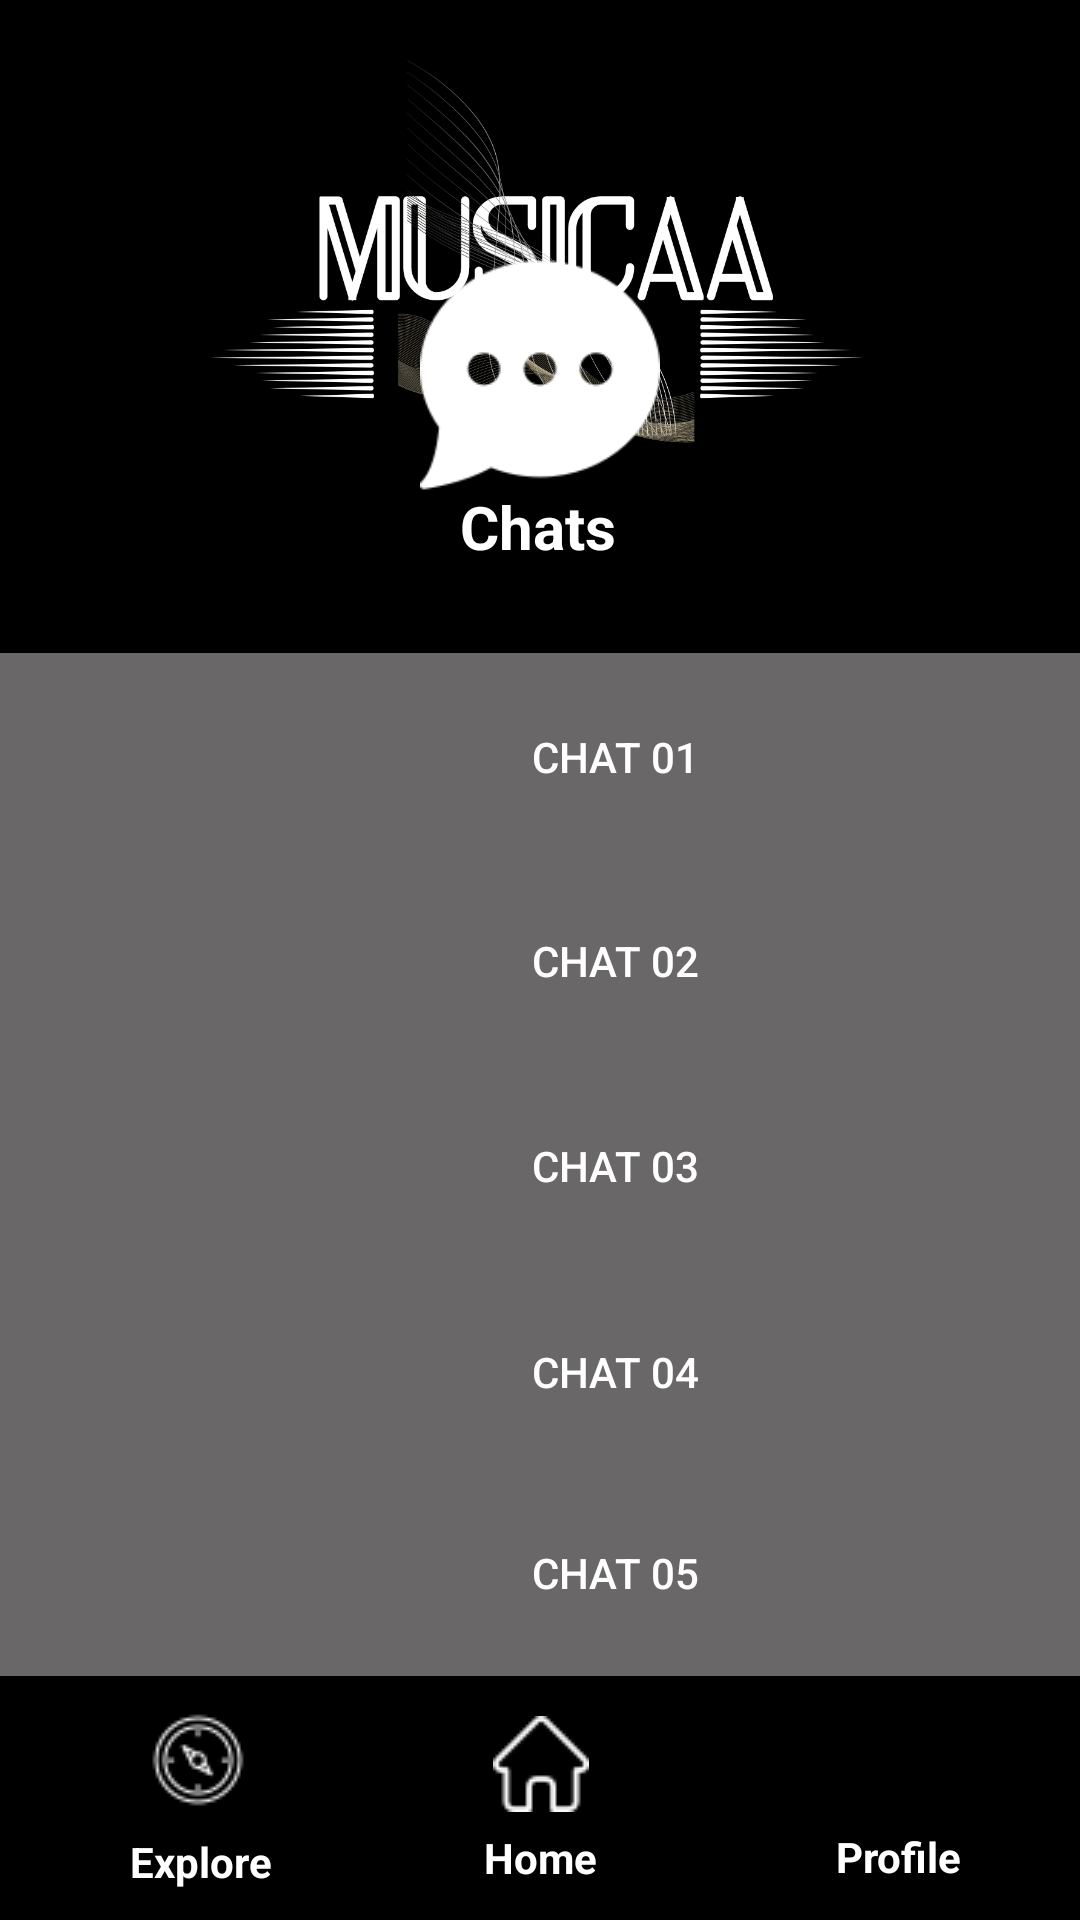

Here is an Android app screen rendered from its layout file. Give the layout XML and the strings, colors and styles it references.
<!-- AndroidManifest.xml: application theme Theme.MUSICAA -->
<!-- res/layout/activity_messages.xml -->
<?xml version="1.0" encoding="utf-8"?>
<androidx.constraintlayout.widget.ConstraintLayout xmlns:android="http://schemas.android.com/apk/res/android"
    xmlns:app="http://schemas.android.com/apk/res-auto"
    xmlns:tools="http://schemas.android.com/tools"
    android:id="@+id/main"
    android:layout_width="match_parent"
    android:layout_height="match_parent"
    android:background="@color/black"
    tools:context=".Messages">

    <ImageView
        android:id="@+id/imageView_profile"
        android:layout_width="2000dp"
        android:layout_height="218dp"
        android:scaleType="fitCenter"
        app:layout_constraintBottom_toBottomOf="parent"
        app:layout_constraintEnd_toEndOf="parent"
        app:layout_constraintHorizontal_bias="0.501"
        app:layout_constraintStart_toStartOf="parent"
        app:layout_constraintTop_toTopOf="parent"
        app:layout_constraintVertical_bias="0.0"
        app:srcCompat="@drawable/musicaa02" />

    <ImageView
        android:id="@+id/imageView_chat"
        android:layout_width="80dp"
        android:layout_height="80dp"
        app:layout_constraintBottom_toBottomOf="parent"
        app:layout_constraintEnd_toEndOf="parent"
        app:layout_constraintHorizontal_bias="0.500"
        app:layout_constraintStart_toStartOf="parent"
        app:layout_constraintTop_toTopOf="parent"
        app:layout_constraintVertical_bias="0.152"
        app:srcCompat="@drawable/chat" />

    <TextView
        android:id="@+id/chat_page"
        android:layout_width="wrap_content"
        android:layout_height="wrap_content"
        android:padding="20dp"
        android:text="Chats"
        android:textAlignment="center"
        android:textColor="#FFFFFF"
        android:textStyle="bold"
        android:textSize="20dp"
        app:layout_constraintBottom_toBottomOf="parent"
        app:layout_constraintEnd_toEndOf="parent"
        app:layout_constraintHorizontal_bias="0.498"
        app:layout_constraintStart_toStartOf="parent"
        app:layout_constraintTop_toTopOf="@+id/imageView_profile"
        app:layout_constraintVertical_bias="0.248" />

    <Button
        android:id="@+id/chat01"
        android:layout_width="410dp"
        android:layout_height="69dp"
        android:layout_centerHorizontal="true"
        android:background="#696767"
        android:drawableStart="@drawable/name"
        android:drawablePadding="-120dp"
        android:padding="20dp"
        android:text="chat 01"
        android:textColor="#FFFFFF"
        app:layout_constraintBottom_toBottomOf="parent"
        app:layout_constraintEnd_toEndOf="parent"
        app:layout_constraintHorizontal_bias="0.0"
        app:layout_constraintStart_toStartOf="parent"
        app:layout_constraintTop_toTopOf="parent"
        app:layout_constraintVertical_bias="0.381" />

    <Button
        android:id="@+id/chat02"
        android:layout_width="410dp"
        android:layout_height="69dp"
        android:layout_centerHorizontal="true"
        android:background="#696767"
        android:drawableStart="@drawable/name"
        android:drawablePadding="-120dp"
        android:padding="20dp"
        android:text="chat 02"
        android:textColor="#FFFFFF"
        app:layout_constraintBottom_toBottomOf="parent"
        app:layout_constraintEnd_toEndOf="parent"
        app:layout_constraintHorizontal_bias="0.0"
        app:layout_constraintStart_toStartOf="parent"
        app:layout_constraintTop_toTopOf="parent"
        app:layout_constraintVertical_bias="0.5"/>

    <Button
        android:id="@+id/chat03"
        android:layout_width="410dp"
        android:layout_height="69dp"
        android:layout_centerHorizontal="true"
        android:background="#696767"
        android:drawableStart="@drawable/name"
        android:drawablePadding="-120dp"
        android:padding="20dp"
        android:text="chat 03"
        android:textColor="#FFFFFF"
        app:layout_constraintBottom_toBottomOf="parent"
        app:layout_constraintEnd_toEndOf="parent"
        app:layout_constraintHorizontal_bias="0.0"
        app:layout_constraintStart_toStartOf="parent"
        app:layout_constraintTop_toTopOf="parent"
        app:layout_constraintVertical_bias="0.62" />

    <Button
        android:id="@+id/chat04"
        android:layout_width="410dp"
        android:layout_height="69dp"
        android:layout_centerHorizontal="true"
        android:background="#696767"
        android:drawableStart="@drawable/name"
        android:drawablePadding="-120dp"
        android:padding="20dp"
        android:text="chat 04"
        android:textColor="#FFFFFF"
        app:layout_constraintBottom_toBottomOf="parent"
        app:layout_constraintEnd_toEndOf="parent"
        app:layout_constraintHorizontal_bias="0.0"
        app:layout_constraintStart_toStartOf="parent"
        app:layout_constraintTop_toTopOf="parent"
        app:layout_constraintVertical_bias="0.74" />

    <Button
        android:id="@+id/chat05"
        android:layout_width="410dp"
        android:layout_height="69dp"
        android:layout_centerHorizontal="true"
        android:background="#696767"
        android:drawableStart="@drawable/name"
        android:drawablePadding="-120dp"
        android:padding="20dp"
        android:text="chat 05"
        android:textColor="#FFFFFF"
        app:layout_constraintBottom_toBottomOf="parent"
        app:layout_constraintEnd_toEndOf="parent"
        app:layout_constraintHorizontal_bias="0.0"
        app:layout_constraintStart_toStartOf="parent"
        app:layout_constraintTop_toTopOf="parent"
        app:layout_constraintVertical_bias="0.8575" />

    <ImageButton
        android:id="@+id/Explore"
        android:layout_width="78dp"
        android:layout_height="68dp"
        android:background="#000000"
        android:contentDescription="Go to the explore"
        app:layout_constraintBottom_toBottomOf="parent"
        app:layout_constraintEnd_toEndOf="parent"
        app:layout_constraintHorizontal_bias="0.096"
        app:layout_constraintStart_toStartOf="parent"
        app:layout_constraintTop_toTopOf="parent"
        app:layout_constraintVertical_bias="0.966"
        app:srcCompat="@drawable/compass"
        tools:ignore="MissingConstraints" />
    <TextView
        android:id="@+id/exploreT"
        android:layout_width="wrap_content"
        android:layout_height="wrap_content"
        android:text="Explore"
        android:textAlignment="center"
        android:textAllCaps="false"
        android:textColor="#FFFFFF"
        android:textStyle="bold"
        app:layout_constraintBottom_toBottomOf="parent"
        app:layout_constraintEnd_toEndOf="parent"
        app:layout_constraintHorizontal_bias="0.137"
        app:layout_constraintStart_toStartOf="parent"
        app:layout_constraintTop_toTopOf="parent"
        app:layout_constraintVertical_bias="0.984"
        tools:ignore="MissingConstraints" />


    <ImageButton
        android:id="@+id/home"
        android:layout_width="81dp"
        android:layout_height="65dp"
        android:background="#000000"
        android:contentDescription="Go to the Home "
        app:layout_constraintBottom_toBottomOf="parent"
        app:layout_constraintEnd_toEndOf="parent"
        app:layout_constraintStart_toStartOf="parent"
        app:layout_constraintTop_toTopOf="parent"
        app:layout_constraintVertical_bias="0.966"
        app:srcCompat="@drawable/home"
        tools:ignore="MissingConstraints" />
    <TextView
        android:id="@+id/HomeT"
        android:layout_width="41dp"
        android:layout_height="16dp"
        android:text="Home"
        android:textAlignment="center"
        android:textAllCaps="false"
        android:textColor="#FFFFFF"
        android:textStyle="bold"
        app:layout_constraintBottom_toBottomOf="parent"
        app:layout_constraintEnd_toEndOf="@+id/home"
        app:layout_constraintStart_toStartOf="@+id/home"
        app:layout_constraintTop_toTopOf="parent"
        app:layout_constraintVertical_bias="0.977"
        tools:ignore="MissingConstraints" />


    <ImageButton
        android:id="@+id/Profile"
        android:layout_width="78dp"
        android:layout_height="68dp"
        android:background="#000000"
        android:contentDescription="Go to the Profile"
        app:layout_constraintBottom_toBottomOf="parent"
        app:layout_constraintEnd_toEndOf="parent"
        app:layout_constraintHorizontal_bias="0.936"
        app:layout_constraintStart_toStartOf="parent"
        app:layout_constraintTop_toTopOf="parent"
        app:layout_constraintVertical_bias="0.966"
        app:srcCompat="@drawable/user"
        tools:ignore="MissingConstraints" />
    <TextView
        android:id="@+id/ProfileT"
        android:layout_width="51dp"
        android:layout_height="20dp"
        android:text="Profile"
        android:textAlignment="center"
        android:textAllCaps="false"
        android:textColor="#FFFFFF"
        android:textStyle="bold"
        app:layout_constraintBottom_toBottomOf="parent"
        app:layout_constraintEnd_toEndOf="@+id/Profile"
        app:layout_constraintHorizontal_bias="0.37"
        app:layout_constraintStart_toStartOf="@+id/Profile"
        app:layout_constraintTop_toTopOf="parent"
        app:layout_constraintVertical_bias="0.983"
        tools:ignore="MissingConstraints" />


</androidx.constraintlayout.widget.ConstraintLayout>
<!-- resources referenced by this layout -->
<resources>
  <color name="black">#FF000000</color>
  <!-- drawable chat: png bitmap (drawable, 3012 bytes) -->
  <!-- drawable compass: png bitmap (drawable, 1200 bytes) -->
  <!-- drawable home: png bitmap (drawable, 669 bytes) -->
  <!-- drawable musicaa02: png bitmap (drawable, 215696 bytes) -->
  <style name="Theme.MUSICAA" parent="Base.Theme.MUSICAA" />
  <style name="Base.Theme.MUSICAA" parent="Theme.AppCompat.Light.NoActionBar">
          
          
      </style>
</resources>
